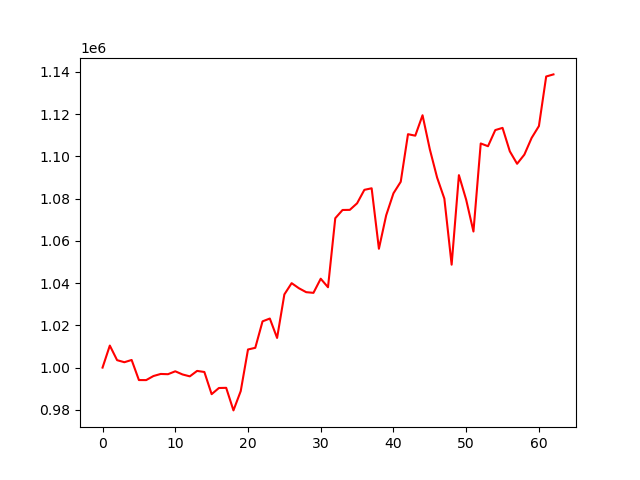

Data behind this chart, as committed beside it:
account_value, date, daily_return
1000000, 2024-01-09, 
1010430, 2024-01-10, 0.01043
1003520, 2024-01-11, -0.006838
1002546, 2024-01-12, -0.0009707
1003612, 2024-01-16, 0.001063
994102, 2024-01-17, -0.009476
994085, 2024-01-18, -1.71034842696427e-05
996009, 2024-01-19, 0.001936
996993, 2024-01-22, 0.0009879
996878, 2024-01-23, -0.0001161
998248, 2024-01-24, 0.001375
996751, 2024-01-25, -0.001499
995855, 2024-01-26, -0.0008994
998432, 2024-01-29, 0.002588
997921, 2024-01-30, -0.000512
987423, 2024-01-31, -0.01052
990340, 2024-02-01, 0.002954
990424, 2024-02-02, 8.398677056753456e-05
979739, 2024-02-05, -0.01079
988883, 2024-02-06, 0.009333
1008577, 2024-02-07, 0.01992
1009364, 2024-02-08, 0.0007801
1021894, 2024-02-09, 0.01241
1023226, 2024-02-12, 0.001303
1014041, 2024-02-13, -0.008977
1034643, 2024-02-14, 0.02032
1039973, 2024-02-15, 0.005151
1037570, 2024-02-16, -0.00231
1035709, 2024-02-20, -0.001794
1035388, 2024-02-21, -0.0003095
1042077, 2024-02-22, 0.00646
1038040, 2024-02-23, -0.003874
1070719, 2024-02-26, 0.03148
1074613, 2024-02-27, 0.003636
1074670, 2024-02-28, 5.342200167879341e-05
1077780, 2024-02-29, 0.002894
1084147, 2024-03-01, 0.005908
1084888, 2024-03-04, 0.0006836
1056265, 2024-03-05, -0.02638
1072092, 2024-03-06, 0.01498
1082508, 2024-03-07, 0.009715
1087964, 2024-03-08, 0.00504
1110495, 2024-03-11, 0.02071
1109790, 2024-03-12, -0.0006353
1119461, 2024-03-13, 0.008714
1103344, 2024-03-14, -0.0144
1089978, 2024-03-15, -0.01211
1079987, 2024-03-18, -0.009167
1048721, 2024-03-19, -0.02895
1091116, 2024-03-20, 0.04042
1079453, 2024-03-21, -0.01069
1064424, 2024-03-22, -0.01392
1106110, 2024-03-25, 0.03916
1104801, 2024-03-26, -0.001184
1112442, 2024-03-27, 0.006916
1113478, 2024-03-28, 0.0009318
1102386, 2024-04-01, -0.009962
1096488, 2024-04-02, -0.00535
1100830, 2024-04-03, 0.00396
1108733, 2024-04-04, 0.007179
... 3 more rows
